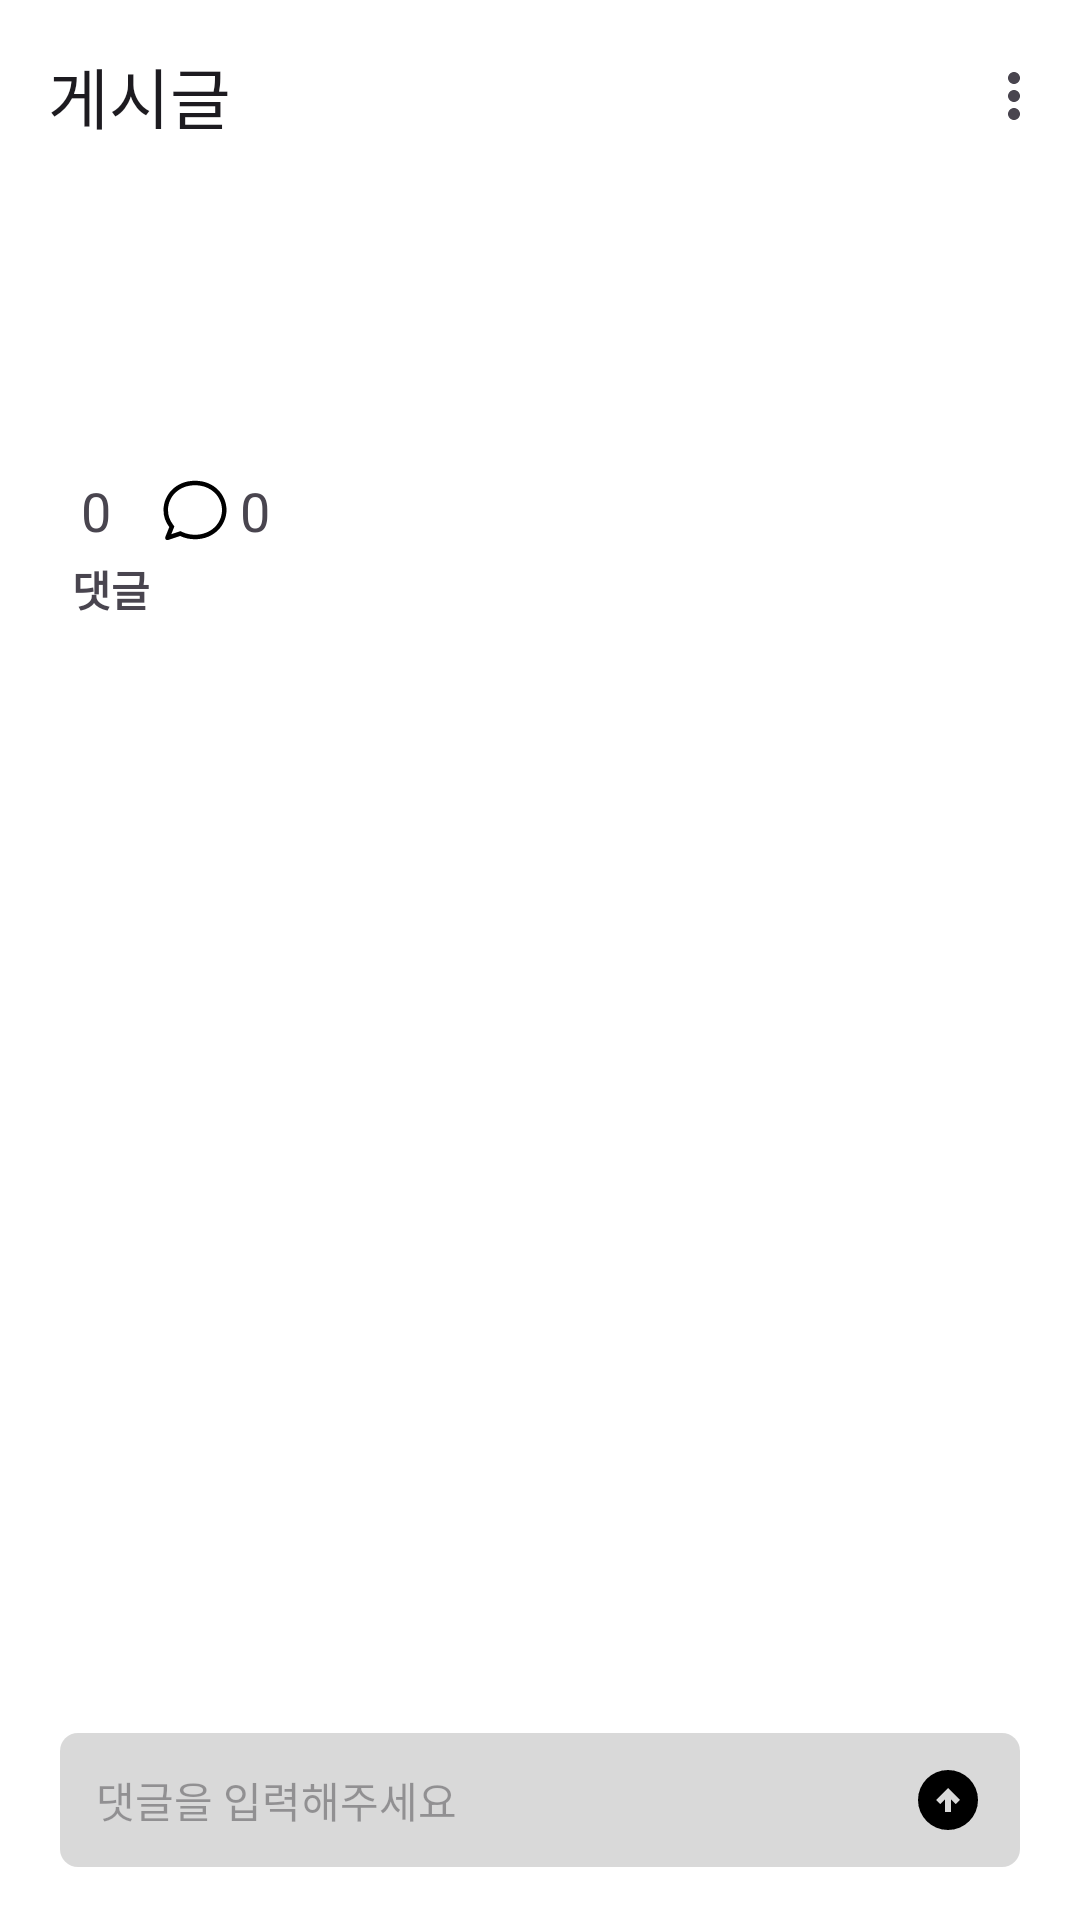

Write the Android layout XML for this screen, with the resource values it uses.
<!-- AndroidManifest.xml: application theme Theme.WhaTheLook -->
<!-- res/layout/activity_post_detail.xml -->
<?xml version="1.0" encoding="utf-8"?>
<androidx.constraintlayout.widget.ConstraintLayout xmlns:android="http://schemas.android.com/apk/res/android"
    xmlns:app="http://schemas.android.com/apk/res-auto"
    xmlns:tools="http://schemas.android.com/tools"
    android:layout_width="match_parent"
    android:layout_height="match_parent">

    <androidx.appcompat.widget.Toolbar
        android:id="@+id/toolbar_post_detail"
        android:layout_width="0dp"
        android:layout_height="wrap_content"
        app:layout_constraintEnd_toEndOf="parent"
        app:layout_constraintStart_toStartOf="parent"
        app:layout_constraintTop_toTopOf="parent"
        app:menu="@menu/item_post_menu"
        app:navigationIcon="@drawable/ic_arrow_back"
        app:title="게시글" />

    <androidx.core.widget.NestedScrollView
        android:id="@+id/nested_scroll_view"
        android:layout_width="0dp"
        android:layout_height="0dp"
        app:layout_constraintBottom_toTopOf="@id/view_post_comment_area"
        app:layout_constraintEnd_toEndOf="parent"
        app:layout_constraintStart_toStartOf="parent"
        app:layout_constraintTop_toBottomOf="@id/toolbar_post_detail">

        <androidx.constraintlayout.widget.ConstraintLayout
            android:layout_width="match_parent"
            android:layout_height="wrap_content">

            <ImageView
                android:id="@+id/iv_user_profile"
                android:layout_width="40dp"
                android:layout_height="40dp"
                android:layout_marginStart="24dp"
                android:layout_marginTop="12dp"
                app:layout_constraintStart_toStartOf="parent"
                app:layout_constraintTop_toBottomOf="@id/toolbar_post_detail"
                tools:src="@tools:sample/avatars" />

            <TextView
                android:id="@+id/tv_user_name"
                android:layout_width="wrap_content"
                android:layout_height="wrap_content"
                android:layout_marginStart="12dp"
                android:textColor="@android:color/black"
                android:textStyle="bold"
                app:layout_constraintStart_toEndOf="@id/iv_user_profile"
                app:layout_constraintTop_toTopOf="@id/iv_user_profile"
                tools:text="Username" />

            <TextView
                android:id="@+id/tv_post_timestamp"
                android:layout_width="wrap_content"
                android:layout_height="wrap_content"
                android:layout_marginTop="3dp"
                android:textColor="@android:color/darker_gray"
                android:textSize="12sp"
                app:layout_constraintStart_toStartOf="@id/tv_user_name"
                app:layout_constraintTop_toBottomOf="@id/tv_user_name"
                tools:text="2h" />

            <TextView
                android:id="@+id/tv_post_content"
                android:layout_width="0dp"
                android:layout_height="wrap_content"
                android:layout_marginTop="4dp"
                android:textColor="@android:color/black"
                app:layout_constraintEnd_toEndOf="parent"
                app:layout_constraintStart_toStartOf="@id/iv_user_profile"
                app:layout_constraintTop_toBottomOf="@id/iv_user_profile"
                tools:text="This is the content of the post. It can be multiple lines long and will wrap accordingly." />

            <androidx.recyclerview.widget.RecyclerView
                android:id="@+id/rv_post_image_list"
                android:layout_width="0dp"
                android:layout_height="wrap_content"
                android:layout_marginTop="8dp"
                android:layout_marginBottom="8dp"
                android:orientation="horizontal"
                android:paddingStart="24dp"
                android:scrollbars="none"
                app:layoutManager="androidx.recyclerview.widget.LinearLayoutManager"
                app:layout_constraintEnd_toEndOf="parent"
                app:layout_constraintStart_toStartOf="parent"
                app:layout_constraintTop_toBottomOf="@id/tv_post_content"
                tools:listitem="@layout/item_post_list_image" />

            <TextView
                android:id="@+id/tv_post_hashtags"
                android:layout_width="0dp"
                android:layout_height="wrap_content"
                android:layout_marginStart="20dp"
                android:layout_marginTop="4dp"
                android:layout_marginBottom="8dp"
                android:textColor="@color/gray_500"
                app:layout_constraintStart_toStartOf="parent"
                app:layout_constraintTop_toBottomOf="@id/rv_post_image_list"
                tools:text="#해시태그1 #해시태그2" />

            <ImageButton
                android:id="@+id/btn_post_like"
                android:layout_width="wrap_content"
                android:layout_height="wrap_content"
                android:layout_marginTop="12dp"
                android:background="@android:color/transparent"
                android:src="@drawable/selector_icon_favorite"
                app:layout_constraintStart_toStartOf="@id/iv_user_profile"
                app:layout_constraintTop_toBottomOf="@id/tv_post_hashtags" />

            <TextView
                android:id="@+id/tv_post_like_count"
                android:layout_width="wrap_content"
                android:layout_height="wrap_content"
                android:layout_marginStart="3dp"
                android:text="0"
                android:textSize="18sp"
                app:layout_constraintBottom_toBottomOf="@id/btn_post_like"
                app:layout_constraintStart_toEndOf="@id/btn_post_like"
                app:layout_constraintTop_toTopOf="@id/btn_post_like" />

            <ImageButton
                android:id="@+id/btn_post_comment"
                android:layout_width="wrap_content"
                android:layout_height="wrap_content"
                android:layout_marginStart="16dp"
                android:background="@android:color/transparent"
                android:src="@drawable/ic_comment"
                app:layout_constraintBottom_toBottomOf="@id/btn_post_like"
                app:layout_constraintStart_toEndOf="@id/tv_post_like_count"
                app:layout_constraintTop_toTopOf="@id/btn_post_like" />

            <TextView
                android:id="@+id/tv_post_comment_count"
                android:layout_width="wrap_content"
                android:layout_height="wrap_content"
                android:layout_marginStart="3dp"
                android:text="0"
                android:textSize="18sp"
                app:layout_constraintBottom_toBottomOf="@id/btn_post_comment"
                app:layout_constraintStart_toEndOf="@id/btn_post_comment"
                app:layout_constraintTop_toTopOf="@id/btn_post_comment" />

            <TextView
                android:id="@+id/tv_post_detail_comment_label"
                android:layout_width="wrap_content"
                android:layout_height="wrap_content"
                android:layout_marginTop="16dp"
                android:text="댓글"
                android:textSize="14sp"
                android:textStyle="bold"
                app:layout_constraintStart_toStartOf="@id/btn_post_like"
                app:layout_constraintTop_toBottomOf="@id/btn_post_like" />

            <androidx.recyclerview.widget.RecyclerView
                android:id="@+id/rv_post_comment_list"
                android:layout_width="0dp"
                android:layout_height="wrap_content"
                android:layout_marginTop="20dp"
                android:layout_marginHorizontal="16dp"
                android:scrollbars="none"
                app:layoutManager="androidx.recyclerview.widget.LinearLayoutManager"
                app:layout_constraintBottom_toBottomOf="parent"
                app:layout_constraintEnd_toEndOf="parent"
                app:layout_constraintStart_toStartOf="parent"
                app:layout_constraintTop_toBottomOf="@id/tv_post_detail_comment_label"
                tools:listitem="@layout/item_post_comment" />

        </androidx.constraintlayout.widget.ConstraintLayout>
    </androidx.core.widget.NestedScrollView>

    <View
        android:id="@+id/view_post_comment_area"
        android:layout_width="0dp"
        android:layout_height="80dp"
        android:background="@color/white"
        app:layout_constraintBottom_toBottomOf="parent"
        app:layout_constraintEnd_toEndOf="parent"
        app:layout_constraintStart_toStartOf="parent" />

    <EditText
        android:id="@+id/et_post_comment_edit"
        android:layout_width="0dp"
        android:layout_height="wrap_content"
        android:layout_marginHorizontal="20dp"
        android:background="@drawable/background_gray_400"
        android:hint="댓글을 입력해주세요"
        android:imeOptions="actionSend"
        android:inputType="text"
        android:maxLines="1"
        android:padding="12dp"
        android:textColor="@android:color/black"
        android:textSize="14sp"
        app:layout_constraintBottom_toBottomOf="@id/view_post_comment_area"
        app:layout_constraintEnd_toEndOf="@id/view_post_comment_area"
        app:layout_constraintStart_toStartOf="@id/view_post_comment_area"
        app:layout_constraintTop_toTopOf="@id/view_post_comment_area" />

    <ImageButton
        android:id="@+id/btn_post_comment_send"
        android:layout_width="wrap_content"
        android:layout_height="wrap_content"
        android:layout_marginEnd="8dp"
        android:background="@android:color/transparent"
        android:padding="4dp"
        android:src="@drawable/ic_arrow_circle_up"
        app:layout_constraintBottom_toBottomOf="@id/et_post_comment_edit"
        app:layout_constraintEnd_toEndOf="@id/et_post_comment_edit"
        app:layout_constraintTop_toTopOf="@id/et_post_comment_edit" />
</androidx.constraintlayout.widget.ConstraintLayout>
<!-- res/layout/item_post_list_image.xml (included above) -->
<?xml version="1.0" encoding="utf-8"?>
<androidx.constraintlayout.widget.ConstraintLayout xmlns:android="http://schemas.android.com/apk/res/android"
    xmlns:app="http://schemas.android.com/apk/res-auto"
    android:layout_width="wrap_content"
    android:layout_height="wrap_content"
    android:padding="4dp">

    <com.google.android.material.imageview.ShapeableImageView
        android:id="@+id/iv_post_image"
        android:layout_width="100dp"
        android:layout_height="130dp"
        android:background="@color/gray_200"
        android:scaleType="centerCrop"
        app:layout_constraintStart_toStartOf="parent"
        app:layout_constraintTop_toTopOf="parent"
        app:shapeAppearanceOverlay="@style/AppRoundedImage" />
</androidx.constraintlayout.widget.ConstraintLayout>
<!-- res/layout/item_post_comment.xml (included above) -->
<?xml version="1.0" encoding="utf-8"?>
<androidx.constraintlayout.widget.ConstraintLayout xmlns:android="http://schemas.android.com/apk/res/android"
    xmlns:app="http://schemas.android.com/apk/res-auto"
    xmlns:tools="http://schemas.android.com/tools"
    android:layout_width="match_parent"
    android:layout_height="wrap_content"
    android:background="?attr/selectableItemBackground"
    android:clickable="true"
    android:focusable="true"
    android:paddingVertical="12dp">

    <ImageView
        android:id="@+id/iv_user_profile"
        android:layout_width="40dp"
        android:layout_height="40dp"
        app:layout_constraintStart_toStartOf="parent"
        app:layout_constraintTop_toTopOf="parent"
        tools:src="@tools:sample/avatars" />

    <TextView
        android:id="@+id/tv_user_name"
        android:layout_width="wrap_content"
        android:layout_height="wrap_content"
        android:layout_marginStart="12dp"
        android:textColor="@android:color/black"
        android:textStyle="bold"
        app:layout_constraintStart_toEndOf="@id/iv_user_profile"
        app:layout_constraintTop_toTopOf="@id/iv_user_profile"
        tools:text="Username" />

    <TextView
        android:id="@+id/tv_post_comment_timestamp"
        android:layout_width="wrap_content"
        android:layout_height="wrap_content"
        android:layout_marginTop="3dp"
        android:textColor="@android:color/darker_gray"
        android:textSize="12sp"
        app:layout_constraintStart_toStartOf="@id/tv_user_name"
        app:layout_constraintTop_toBottomOf="@id/tv_user_name"
        tools:text="2h" />

    <ImageButton
        android:id="@+id/btn_post_comment_menu"
        android:layout_width="wrap_content"
        android:layout_height="wrap_content"
        android:background="?attr/selectableItemBackgroundBorderless"
        android:clickable="true"
        android:contentDescription="@string/description_post_menu"
        android:focusable="true"
        android:src="@drawable/ic_menu"
        app:layout_constraintBottom_toBottomOf="@id/tv_user_name"
        app:layout_constraintEnd_toEndOf="parent"
        app:layout_constraintTop_toTopOf="@id/tv_user_name" />

    <TextView
        android:id="@+id/tv_post_comment_content"
        android:layout_width="0dp"
        android:layout_height="wrap_content"
        android:layout_marginTop="4dp"
        android:textColor="@android:color/black"
        app:layout_constraintEnd_toEndOf="parent"
        app:layout_constraintStart_toStartOf="@id/iv_user_profile"
        app:layout_constraintTop_toBottomOf="@id/iv_user_profile"
        tools:text="This is the content of the post. It can be multiple lines long and will wrap accordingly." />

    <TextView
        android:id="@+id/tv_post_comment_reply"
        android:layout_width="wrap_content"
        android:layout_height="wrap_content"
        android:layout_marginTop="8dp"
        android:text="답글달기"
        android:textSize="12sp"
        app:layout_constraintStart_toStartOf="@id/tv_post_comment_content"
        app:layout_constraintTop_toBottomOf="@id/tv_post_comment_content" />

    <TextView
        android:id="@+id/tv_post_comment_reply_visible"
        android:layout_width="wrap_content"
        android:layout_height="wrap_content"
        android:layout_marginStart="24dp"
        android:text="0개의 답글 보기"
        android:textSize="12sp"
        app:layout_constraintBottom_toBottomOf="@id/tv_post_comment_reply"
        app:layout_constraintStart_toEndOf="@id/tv_post_comment_reply"
        app:layout_constraintTop_toTopOf="@+id/tv_post_comment_reply" />

    <androidx.recyclerview.widget.RecyclerView
        android:id="@+id/rv_child_comments"
        android:layout_width="0dp"
        android:layout_height="wrap_content"
        android:layout_marginTop="8dp"
        app:layout_constraintEnd_toEndOf="parent"
        app:layoutManager="androidx.recyclerview.widget.LinearLayoutManager"
        app:layout_constraintStart_toEndOf="@id/tv_post_comment_reply"
        app:layout_constraintTop_toBottomOf="@id/tv_post_comment_reply"
        tools:itemCount="2"
        tools:listitem="@layout/item_post_comment" />

</androidx.constraintlayout.widget.ConstraintLayout>
<!-- resources referenced by this layout -->
<resources>
  <color name="gray_200">#D7DCE4</color>
  <color name="gray_500">#8897AE</color>
  <color name="white">#FFFFFFFF</color>
  <!-- drawable background_gray_400 (drawable) -->
  <?xml version="1.0" encoding="utf-8"?>
  <shape xmlns:android="http://schemas.android.com/apk/res/android"
      android:shape="rectangle">
      <corners android:radius="6dp" />
      <solid android:color="@color/gray_400" />
  </shape>
  <!-- drawable ic_arrow_circle_up (drawable) -->
  <vector xmlns:android="http://schemas.android.com/apk/res/android"
      android:width="24dp"
      android:height="24dp"
      android:viewportWidth="960"
      android:viewportHeight="960">
    <path
        android:pathData="M440,640h80v-168l64,64 56,-56 -160,-160 -160,160 56,56 64,-64v168ZM480,880q-83,0 -156,-31.5T197,763q-54,-54 -85.5,-127T80,480q0,-83 31.5,-156T197,197q54,-54 127,-85.5T480,80q83,0 156,31.5T763,197q54,54 85.5,127T880,480q0,83 -31.5,156T763,763q-54,54 -127,85.5T480,880Z"
        android:fillColor="#000000"/>
  </vector>
  <!-- drawable ic_comment (drawable) -->
  <vector xmlns:android="http://schemas.android.com/apk/res/android" android:height="24dp" android:viewportHeight="1024" android:viewportWidth="1024" android:width="24dp">
        
      <path android:fillColor="#000000" android:pathData="M174.7,855.7l130,-43.4 23.4,11.4C382.4,850 444.4,864 512,864c223.7,0 384,-159.9 384,-352 0,-192.8 -159.1,-352 -384,-352S128,319.2 128,512a341.1,341.1 0,0 0,69.2 204.3l21.6,28.8 -44.2,110.5zM129.5,938.2A32,32 0,0 1,89.6 896l56.5,-141.2A405.1,405.1 0,0 1,64 512C64,299.9 235.6,96 512,96s448,203.9 448,416 -173.4,416 -448,416c-79.7,0 -150.8,-17.2 -211.7,-46.7l-170.9,57z"/>
      
  </vector>
  <!-- drawable selector_icon_favorite (drawable) -->
  <?xml version="1.0" encoding="utf-8"?>
  <selector xmlns:android="http://schemas.android.com/apk/res/android">
      <item android:drawable="@drawable/ic_favorite_selected" android:state_selected="true" />
      <item android:drawable="@drawable/ic_favorite_unselected" android:state_selected="false" />
  </selector>
  <string name="description_post_menu">메뉴</string>
  <style name="AppRoundedImage">
          <item name="cornerFamily">rounded</item>
          <item name="cornerSize">8dp</item>
      </style>
  <style name="Theme.WhaTheLook" parent="Base.Theme.WhaTheLook" />
  <color name="gray_400">#D9D9D9</color>
  <!-- drawable ic_favorite_selected (drawable) -->
  <vector xmlns:android="http://schemas.android.com/apk/res/android"
      android:width="24dp"
      android:height="24dp"
      android:viewportWidth="960"
      android:viewportHeight="960">
    <path
        android:pathData="m480,786.15 l-30.31,-27.38q-97.92,-89.46 -162,-153.15 -64.07,-63.7 -101.15,-112.35 -37.08,-48.65 -51.81,-88.04Q120,365.85 120,326q0,-76.31 51.85,-128.15Q223.69,146 300,146q52.77,0 99,27t81,78.54Q514.77,200 561,173q46.23,-27 99,-27 76.31,0 128.15,51.85Q840,249.69 840,326q0,39.85 -14.73,79.23 -14.73,39.39 -51.81,88.04 -37.08,48.65 -100.77,112.35Q609,669.31 510.31,758.77L480,786.15Z"
        android:fillColor="#EA3323"/>
  </vector>
  <style name="Base.Theme.WhaTheLook" parent="Theme.Material3.DayNight.NoActionBar">
          
          
          <item name="android:colorBackground">@color/white</item>
          <item name="android:statusBarColor">@android:color/white</item>
          <item name="android:windowLightStatusBar">true</item>
      </style>
</resources>
